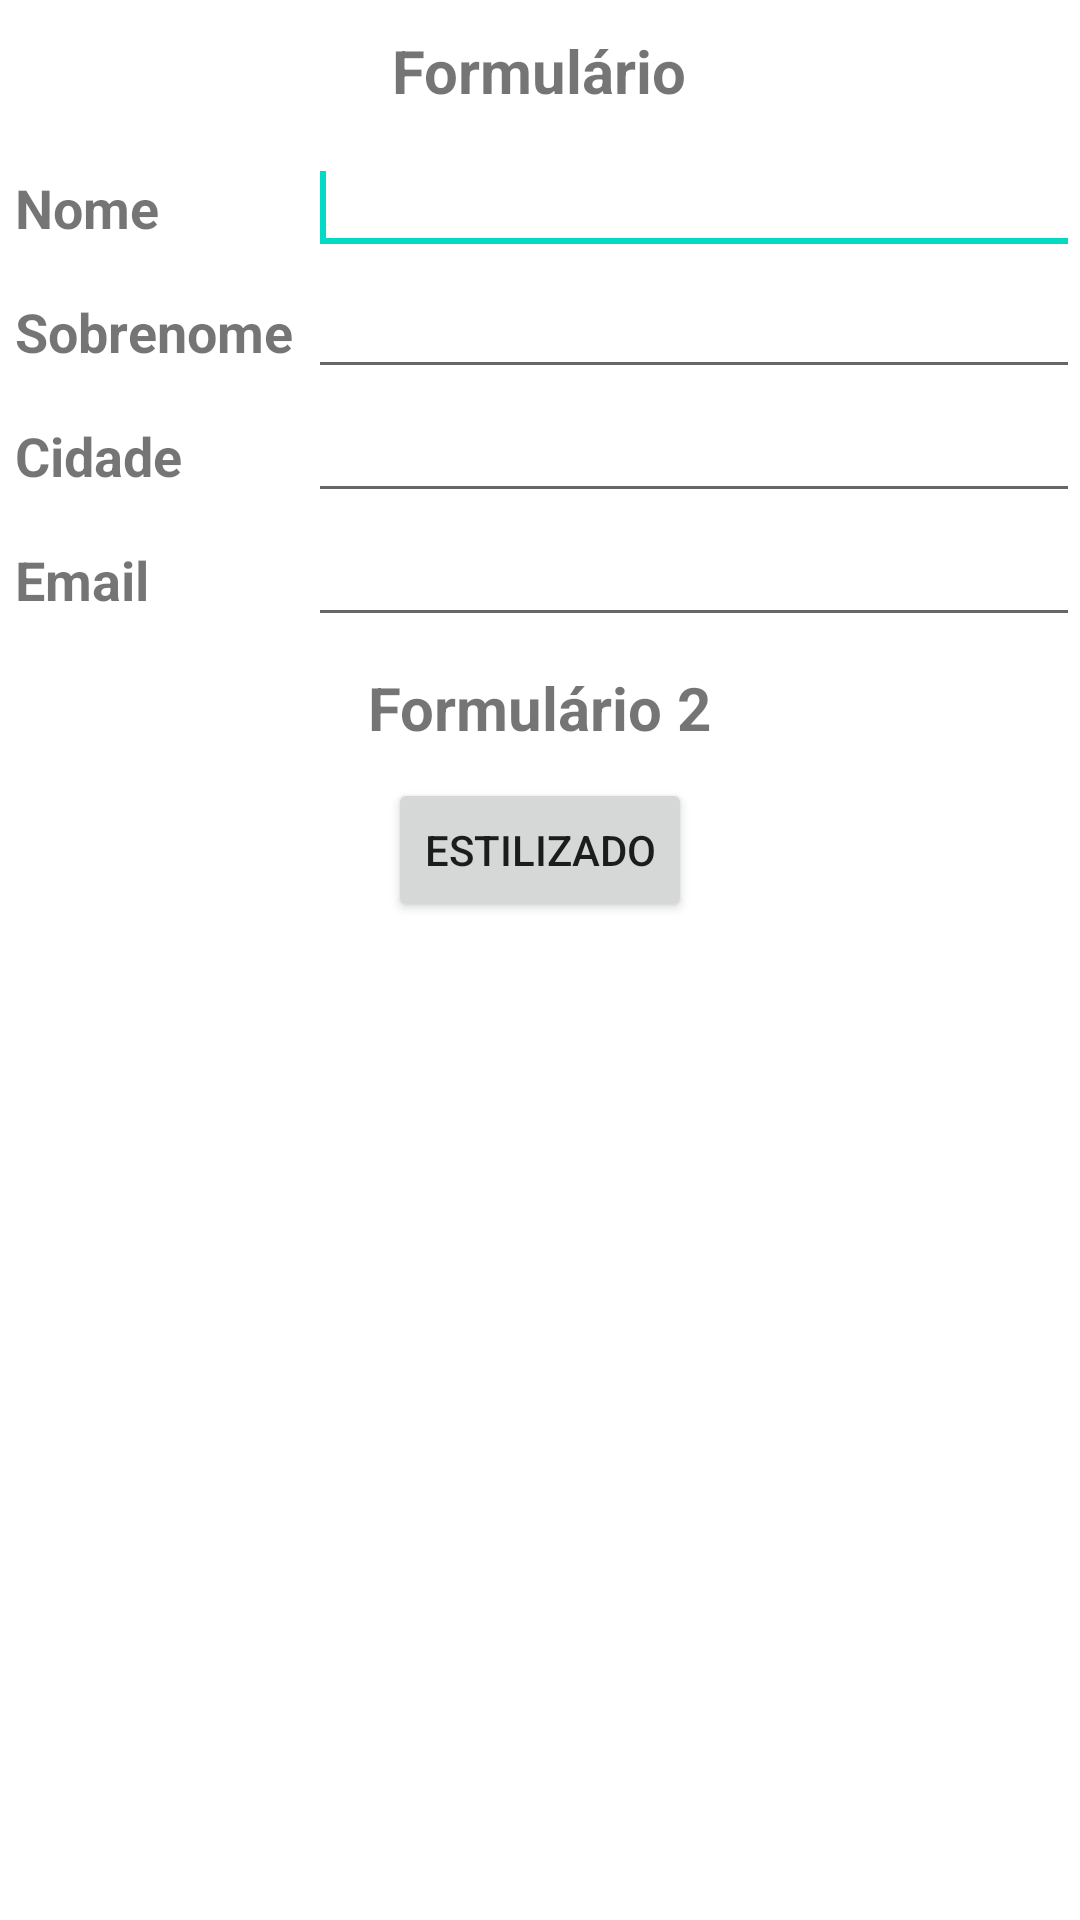

This screen was rendered from an Android layout file. Write that file and the resources it references.
<!-- AndroidManifest.xml: application theme AppTheme -->
<!-- res/layout/activity_main.xml -->
<LinearLayout xmlns:android="http://schemas.android.com/apk/res/android"
    android:layout_width="fill_parent"
    android:layout_height="wrap_content"
    android:orientation="vertical" >

    <TextView
        android:id="@+id/textView1"
        android:layout_width="wrap_content"
        android:layout_height="wrap_content"
        android:layout_gravity="center_horizontal"
        android:layout_margin="10dp"
        android:text="@string/formulario"
        android:textSize="20sp"
        android:textStyle="bold" />

    <TableLayout
        android:layout_width="fill_parent"
        android:layout_height="wrap_content" >

        <TableRow
            android:id="@+id/tableRow1"
            android:layout_width="fill_parent"
            android:layout_height="wrap_content" >

            <TextView
                android:id="@+id/textView2"
                android:layout_width="wrap_content"
                android:layout_height="wrap_content"
                android:layout_marginLeft="5dp"
                android:text="@string/nome"
                android:textSize="18sp"
                android:textStyle="bold" />

            <EditText
                android:id="@+id/editText1"
                android:layout_width="wrap_content"
                android:layout_height="wrap_content"
                android:layout_marginLeft="5dp"
                android:layout_weight="1"
                android:ems="10"
                android:inputType="text" >

                <requestFocus />
            </EditText>
        </TableRow>

        <TableRow
            android:id="@+id/tableRow2"
            android:layout_width="fill_parent"
            android:layout_height="wrap_content" >

            <TextView
                android:id="@+id/textView3"
                android:layout_width="wrap_content"
                android:layout_height="wrap_content"
                android:layout_marginLeft="5dp"
                android:text="@string/sobrenome"
                android:textSize="18sp"
                android:textStyle="bold" />

            <EditText
                android:id="@+id/editText2"
                android:layout_width="wrap_content"
                android:layout_height="wrap_content"
                android:layout_marginLeft="5dp"
                android:layout_weight="1"
                android:ems="10"
                android:inputType="text" />
        </TableRow>

        <TableRow
            android:id="@+id/tableRow3"
            android:layout_width="fill_parent"
            android:layout_height="wrap_content" >

            <TextView
                android:id="@+id/textView4"
                android:layout_width="wrap_content"
                android:layout_height="wrap_content"
                android:layout_marginLeft="5dp"
                android:text="@string/cidade"
                android:textSize="18sp"
                android:textStyle="bold" />

            <EditText
                android:id="@+id/editText3"
                android:layout_width="wrap_content"
                android:layout_height="wrap_content"
                android:layout_marginLeft="5dp"
                android:layout_weight="1"
                android:ems="10"
                android:inputType="text" />
        </TableRow>

        <TableRow
            android:id="@+id/tableRow4"
            android:layout_width="fill_parent"
            android:layout_height="wrap_content" >

            <TextView
                android:id="@+id/textView5"
                android:layout_width="wrap_content"
                android:layout_height="wrap_content"
                android:layout_marginLeft="5dp"
                android:text="@string/email"
                android:textSize="18sp"
                android:textStyle="bold" />

            <EditText
                android:id="@+id/editText4"
                android:layout_width="wrap_content"
                android:layout_height="wrap_content"
                android:layout_marginLeft="5dp"
                android:layout_weight="1"
                android:ems="10"
                android:inputType="text" />
        </TableRow>
    </TableLayout>

    <TextView
        android:id="@+id/textView6"
        android:layout_width="wrap_content"
        android:layout_height="wrap_content"
        android:layout_gravity="center_horizontal"
        android:layout_margin="10dp"
        android:text="@string/formulario_2"
        android:textSize="20sp"
        android:textStyle="bold" />

    <Button
        android:id="@+id/buttonEstilizado"
        android:layout_gravity="center_horizontal"
        android:layout_width="wrap_content"
        android:layout_height="wrap_content"
        android:text="@string/estilizado" />

</LinearLayout>
<!-- resources referenced by this layout -->
<resources>
  <string name="cidade">Cidade</string>
  <string name="email">Email</string>
  <string name="estilizado">Estilizado</string>
  <string name="formulario">Formulário</string>
  <string name="formulario_2">Formulário 2</string>
  <string name="nome">Nome</string>
  <string name="sobrenome">Sobrenome</string>
</resources>
